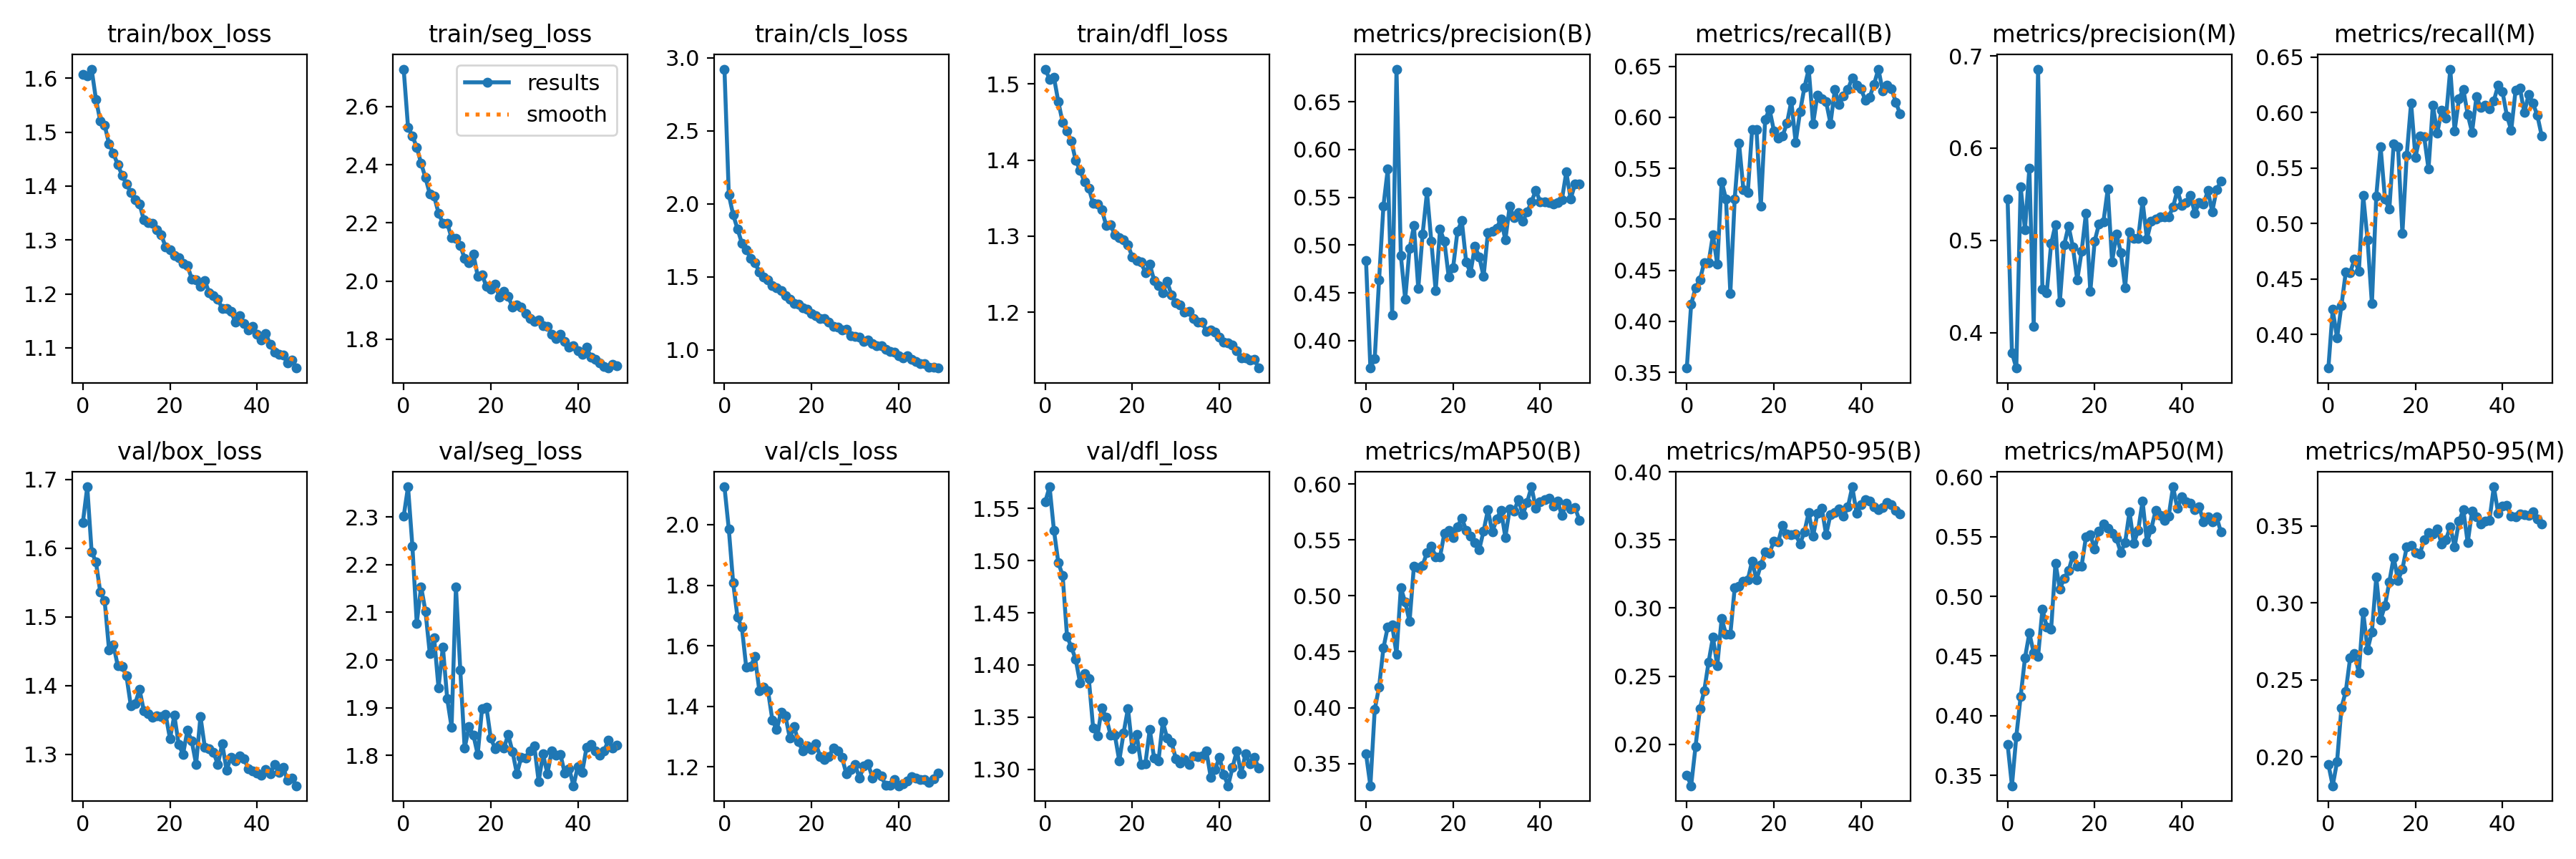

The data file committed next to this chart (first rows):
epoch, train/box_loss, train/seg_loss, train/cls_loss, train/dfl_loss, metrics/precision(B), metrics/recall(B), metrics/mAP50(B), metrics/mAP50-95(B), metrics/precision(M), metrics/recall(M), metrics/mAP50(M), metrics/mAP50-95(M), val/box_loss, val/seg_loss, val/cls_loss, val/dfl_loss, lr/pg0, lr/pg1, lr/pg2
0, 1.607, 2.729, 2.923, 1.519, 0.4836, 0.3541, 0.3587, 0.1773, 0.5451, 0.3697, 0.3762, 0.1951, 1.638, 2.301, 2.125, 1.556, 0.0004759, 0.0004759, 0.0004759
1, 1.604, 2.529, 2.062, 1.506, 0.3712, 0.4168, 0.3301, 0.1694, 0.3782, 0.4224, 0.3413, 0.1812, 1.689, 2.364, 1.985, 1.571, 0.0009334, 0.0009334, 0.0009334
2, 1.617, 2.499, 1.924, 1.509, 0.3815, 0.4326, 0.3982, 0.1981, 0.3615, 0.3967, 0.3825, 0.197, 1.595, 2.239, 1.808, 1.529, 0.001372, 0.001372, 0.001372
3, 1.561, 2.461, 1.827, 1.477, 0.4636, 0.4404, 0.4185, 0.226, 0.5582, 0.426, 0.4161, 0.2319, 1.579, 2.077, 1.694, 1.498, 0.001344, 0.001344, 0.001344
4, 1.521, 2.405, 1.73, 1.449, 0.541, 0.4577, 0.4534, 0.2392, 0.5117, 0.4562, 0.4485, 0.2426, 1.536, 2.154, 1.661, 1.486, 0.001344, 0.001344, 0.001344
5, 1.513, 2.355, 1.685, 1.438, 0.5798, 0.4573, 0.4723, 0.2602, 0.5781, 0.4555, 0.4692, 0.2642, 1.523, 2.103, 1.529, 1.428, 0.001316, 0.001316, 0.001316
6, 1.479, 2.3, 1.626, 1.425, 0.4268, 0.4846, 0.4737, 0.2785, 0.4063, 0.4679, 0.4525, 0.267, 1.452, 2.013, 1.532, 1.417, 0.001288, 0.001288, 0.001288
7, 1.461, 2.291, 1.597, 1.399, 0.6841, 0.4558, 0.4479, 0.2576, 0.6856, 0.4567, 0.4496, 0.2547, 1.459, 2.046, 1.565, 1.405, 0.001259, 0.001259, 0.001259
8, 1.44, 2.234, 1.531, 1.387, 0.4887, 0.5371, 0.5072, 0.2922, 0.4471, 0.525, 0.4893, 0.2942, 1.429, 1.941, 1.452, 1.383, 0.001231, 0.001231, 0.001231
9, 1.42, 2.199, 1.498, 1.371, 0.4435, 0.5198, 0.4942, 0.281, 0.4435, 0.4852, 0.4744, 0.2696, 1.428, 2.028, 1.462, 1.392, 0.001203, 0.001203, 0.001203
10, 1.404, 2.199, 1.478, 1.363, 0.4963, 0.4275, 0.477, 0.2808, 0.4963, 0.4275, 0.4725, 0.2812, 1.414, 1.918, 1.451, 1.387, 0.001174, 0.001174, 0.001174
11, 1.388, 2.148, 1.438, 1.343, 0.5201, 0.52, 0.5265, 0.3149, 0.517, 0.5247, 0.5279, 0.3166, 1.371, 1.859, 1.355, 1.34, 0.001146, 0.001146, 0.001146
12, 1.374, 2.146, 1.423, 1.342, 0.4545, 0.5745, 0.5254, 0.3163, 0.433, 0.5689, 0.5062, 0.2891, 1.374, 2.154, 1.322, 1.332, 0.001118, 0.001118, 0.001118
13, 1.367, 2.122, 1.406, 1.335, 0.5115, 0.5291, 0.5273, 0.3195, 0.4951, 0.5223, 0.515, 0.2982, 1.394, 1.979, 1.381, 1.359, 0.001089, 0.001089, 0.001089
14, 1.337, 2.077, 1.37, 1.314, 0.5553, 0.5259, 0.5386, 0.3207, 0.5157, 0.5127, 0.5213, 0.3137, 1.363, 1.815, 1.368, 1.35, 0.001061, 0.001061, 0.001061
15, 1.333, 2.064, 1.344, 1.315, 0.5037, 0.588, 0.5443, 0.3347, 0.4926, 0.5718, 0.5342, 0.3295, 1.359, 1.86, 1.296, 1.333, 0.001033, 0.001033, 0.001033
16, 1.33, 2.094, 1.317, 1.302, 0.4519, 0.5877, 0.535, 0.3206, 0.4571, 0.5692, 0.5252, 0.3147, 1.354, 1.843, 1.332, 1.333, 0.001005, 0.001005, 0.001005
17, 1.319, 2.017, 1.312, 1.298, 0.5165, 0.5131, 0.5348, 0.3317, 0.4879, 0.4911, 0.5255, 0.3218, 1.356, 1.802, 1.283, 1.308, 0.0009763, 0.0009763, 0.0009763
18, 1.309, 2.022, 1.288, 1.295, 0.5038, 0.5981, 0.5561, 0.3413, 0.5294, 0.5617, 0.5497, 0.3364, 1.355, 1.898, 1.252, 1.335, 0.000948, 0.000948, 0.000948
19, 1.288, 1.981, 1.276, 1.289, 0.4662, 0.6079, 0.5582, 0.3403, 0.4445, 0.6087, 0.5515, 0.3373, 1.358, 1.901, 1.27, 1.359, 0.0009197, 0.0009197, 0.0009197
20, 1.282, 1.973, 1.249, 1.272, 0.4763, 0.5869, 0.5522, 0.3494, 0.4993, 0.5596, 0.5396, 0.3326, 1.323, 1.836, 1.258, 1.319, 0.0008914, 0.0008914, 0.0008914
21, 1.271, 1.989, 1.232, 1.268, 0.5144, 0.5797, 0.5615, 0.3488, 0.5178, 0.5786, 0.5547, 0.3317, 1.357, 1.814, 1.277, 1.333, 0.0008631, 0.0008631, 0.0008631
22, 1.267, 1.945, 1.211, 1.266, 0.5254, 0.5818, 0.5695, 0.3606, 0.5198, 0.5782, 0.5604, 0.3412, 1.314, 1.822, 1.233, 1.305, 0.0008348, 0.0008348, 0.0008348
23, 1.257, 1.965, 1.213, 1.252, 0.4823, 0.5942, 0.5585, 0.3544, 0.5553, 0.5491, 0.5567, 0.3455, 1.3, 1.815, 1.224, 1.306, 0.0008065, 0.0008065, 0.0008065
24, 1.253, 1.947, 1.188, 1.264, 0.471, 0.6159, 0.5531, 0.3541, 0.4769, 0.6069, 0.5527, 0.3446, 1.335, 1.843, 1.233, 1.338, 0.0007782, 0.0007782, 0.0007782
25, 1.228, 1.911, 1.161, 1.242, 0.4986, 0.5755, 0.5478, 0.3543, 0.507, 0.5812, 0.5484, 0.3482, 1.319, 1.808, 1.263, 1.311, 0.0007499, 0.0007499, 0.0007499
26, 1.226, 1.917, 1.153, 1.235, 0.4878, 0.6052, 0.5414, 0.3472, 0.487, 0.6021, 0.5367, 0.3383, 1.286, 1.761, 1.252, 1.308, 0.0007216, 0.0007216, 0.0007216
27, 1.214, 1.911, 1.137, 1.225, 0.467, 0.6292, 0.5579, 0.3559, 0.4489, 0.5951, 0.5451, 0.3411, 1.355, 1.796, 1.231, 1.346, 0.0006934, 0.0006934, 0.0006934
28, 1.225, 1.889, 1.139, 1.24, 0.5132, 0.6473, 0.5769, 0.3703, 0.5089, 0.6391, 0.5708, 0.3495, 1.31, 1.795, 1.177, 1.33, 0.0006651, 0.0006651, 0.0006651
29, 1.202, 1.87, 1.093, 1.223, 0.5142, 0.5937, 0.5569, 0.3526, 0.502, 0.5834, 0.5445, 0.3365, 1.308, 1.809, 1.191, 1.326, 0.0006368, 0.0006368, 0.0006368
30, 1.197, 1.861, 1.093, 1.213, 0.5174, 0.6218, 0.5684, 0.3699, 0.5025, 0.6124, 0.5553, 0.353, 1.303, 1.82, 1.208, 1.31, 0.0006085, 0.0006085, 0.0006085
31, 1.19, 1.867, 1.084, 1.209, 0.5274, 0.6179, 0.5766, 0.3735, 0.5426, 0.6208, 0.5797, 0.3604, 1.285, 1.745, 1.162, 1.306, 0.0005802, 0.0005802, 0.0005802
32, 1.173, 1.847, 1.058, 1.201, 0.5053, 0.6151, 0.5523, 0.3538, 0.5014, 0.5983, 0.5455, 0.339, 1.316, 1.802, 1.202, 1.309, 0.0005519, 0.0005519, 0.0005519
33, 1.173, 1.844, 1.064, 1.201, 0.5407, 0.594, 0.5779, 0.3688, 0.5208, 0.5821, 0.5565, 0.3596, 1.277, 1.762, 1.209, 1.304, 0.0005236, 0.0005236, 0.0005236
34, 1.167, 1.817, 1.042, 1.192, 0.5285, 0.6271, 0.5756, 0.3702, 0.5229, 0.614, 0.5718, 0.356, 1.296, 1.809, 1.164, 1.313, 0.0004953, 0.0004953, 0.0004953
35, 1.148, 1.803, 1.029, 1.187, 0.5343, 0.6125, 0.5862, 0.3729, 0.5252, 0.6047, 0.568, 0.3514, 1.291, 1.801, 1.179, 1.312, 0.000467, 0.000467, 0.000467
36, 1.159, 1.817, 1.025, 1.187, 0.5249, 0.6212, 0.5725, 0.3675, 0.5258, 0.6064, 0.5634, 0.3533, 1.298, 1.802, 1.17, 1.313, 0.0004387, 0.0004387, 0.0004387
37, 1.145, 1.793, 1.001, 1.175, 0.5345, 0.6273, 0.5836, 0.3743, 0.5253, 0.6032, 0.5672, 0.3538, 1.294, 1.762, 1.14, 1.318, 0.0004104, 0.0004104, 0.0004104
38, 1.134, 1.773, 0.9862, 1.177, 0.5454, 0.6389, 0.5974, 0.3891, 0.5362, 0.6106, 0.5917, 0.3754, 1.279, 1.772, 1.139, 1.293, 0.0003821, 0.0003821, 0.0003821
39, 1.14, 1.778, 0.9827, 1.174, 0.5573, 0.6316, 0.5784, 0.3697, 0.5542, 0.6246, 0.5735, 0.3583, 1.276, 1.736, 1.159, 1.3, 0.0003538, 0.0003538, 0.0003538
40, 1.126, 1.76, 0.9606, 1.167, 0.5454, 0.6278, 0.5842, 0.3761, 0.5381, 0.6186, 0.5831, 0.3626, 1.273, 1.777, 1.137, 1.312, 0.0003255, 0.0003255, 0.0003255
41, 1.115, 1.747, 0.9433, 1.161, 0.5451, 0.617, 0.5858, 0.3795, 0.5411, 0.597, 0.579, 0.3632, 1.27, 1.764, 1.143, 1.295, 0.0002972, 0.0002972, 0.0002972
42, 1.127, 1.772, 0.9571, 1.159, 0.5442, 0.6199, 0.587, 0.3788, 0.549, 0.5841, 0.578, 0.3562, 1.277, 1.817, 1.152, 1.284, 0.0002689, 0.0002689, 0.0002689
43, 1.106, 1.739, 0.9345, 1.157, 0.5428, 0.6324, 0.5805, 0.3744, 0.5294, 0.6202, 0.5726, 0.356, 1.272, 1.823, 1.167, 1.302, 0.0002406, 0.0002406, 0.0002406
44, 1.092, 1.731, 0.9198, 1.149, 0.5446, 0.6473, 0.5845, 0.3722, 0.5411, 0.622, 0.575, 0.3579, 1.286, 1.81, 1.163, 1.318, 0.0002124, 0.0002124, 0.0002124
45, 1.089, 1.719, 0.9049, 1.141, 0.5478, 0.6258, 0.5716, 0.3739, 0.5392, 0.5999, 0.5622, 0.3573, 1.274, 1.801, 1.158, 1.296, 0.0001841, 0.0001841, 0.0001841
46, 1.086, 1.707, 0.9026, 1.14, 0.5765, 0.6314, 0.5827, 0.3778, 0.5538, 0.6162, 0.5665, 0.357, 1.281, 1.809, 1.157, 1.315, 0.0001558, 0.0001558, 0.0001558
47, 1.071, 1.701, 0.8818, 1.137, 0.5481, 0.6282, 0.5777, 0.3762, 0.5311, 0.6082, 0.5625, 0.3593, 1.262, 1.831, 1.148, 1.305, 0.0001275, 0.0001275, 0.0001275
48, 1.078, 1.713, 0.8807, 1.139, 0.564, 0.615, 0.5789, 0.3717, 0.5549, 0.5973, 0.5666, 0.3545, 1.265, 1.816, 1.161, 1.312, 9.9173e-05, 9.9173e-05, 9.9173e-05
49, 1.062, 1.708, 0.8742, 1.127, 0.5639, 0.6031, 0.5677, 0.3692, 0.564, 0.5789, 0.5538, 0.3514, 1.254, 1.821, 1.179, 1.302, 7.0878e-05, 7.0878e-05, 7.0878e-05
